Dataset: image_machine_learning (GitHub, YoanBosko/TUBESAI). Classes: manusia AI, human real photo, pemandangan AI, landscape real photo.

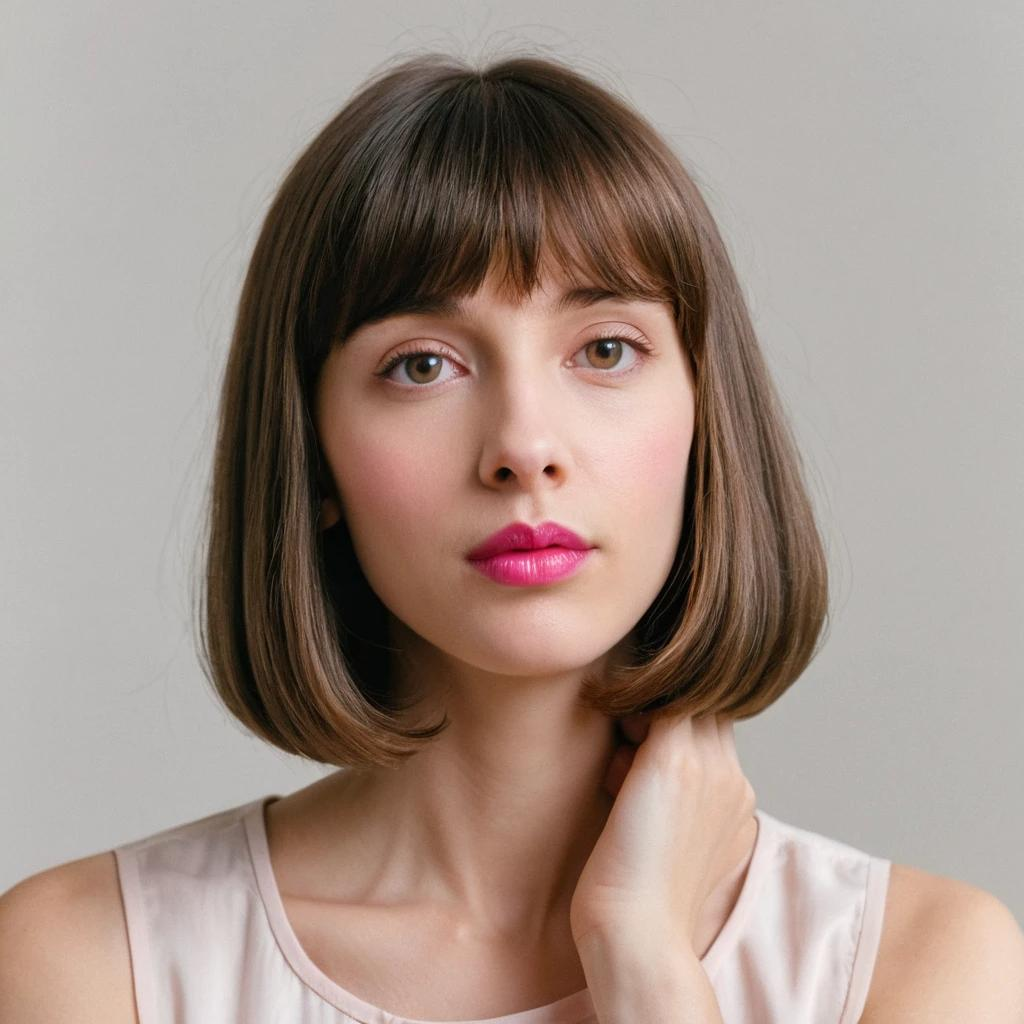
Label: manusia AI

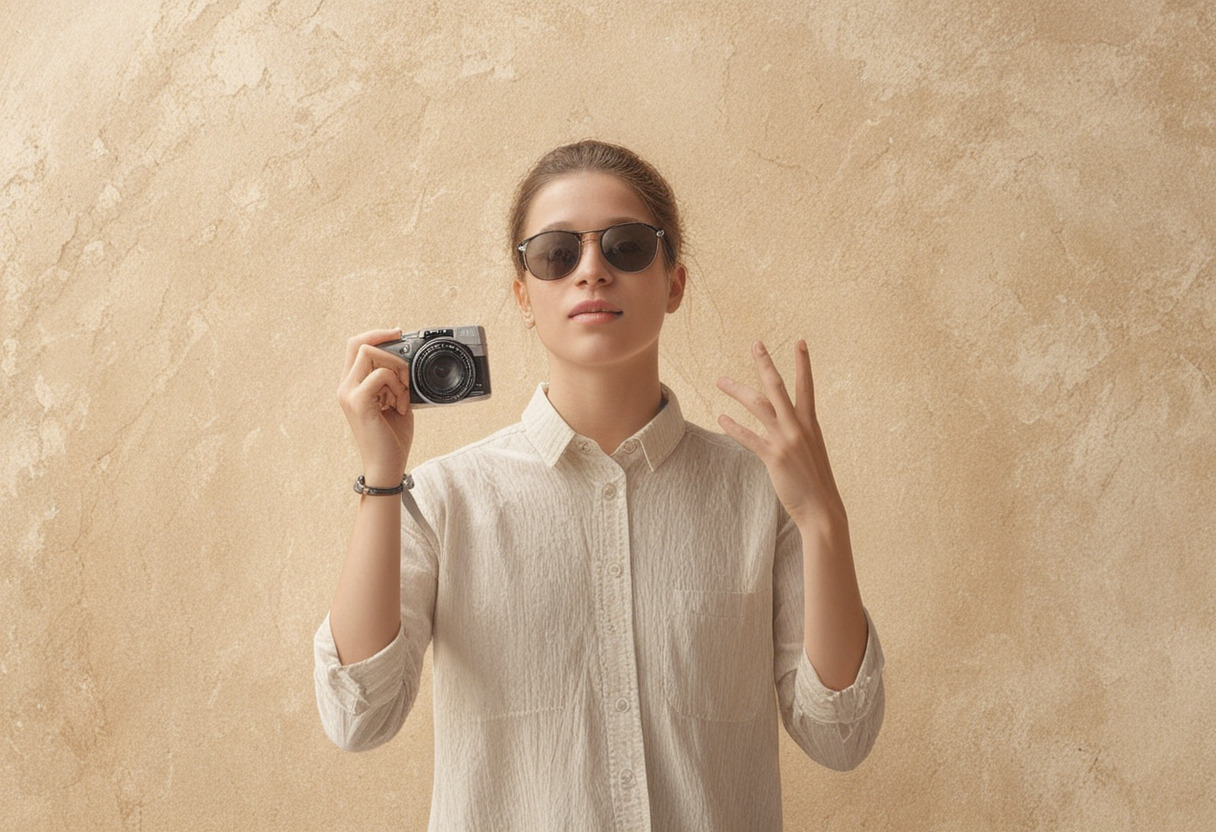
Label: manusia AI

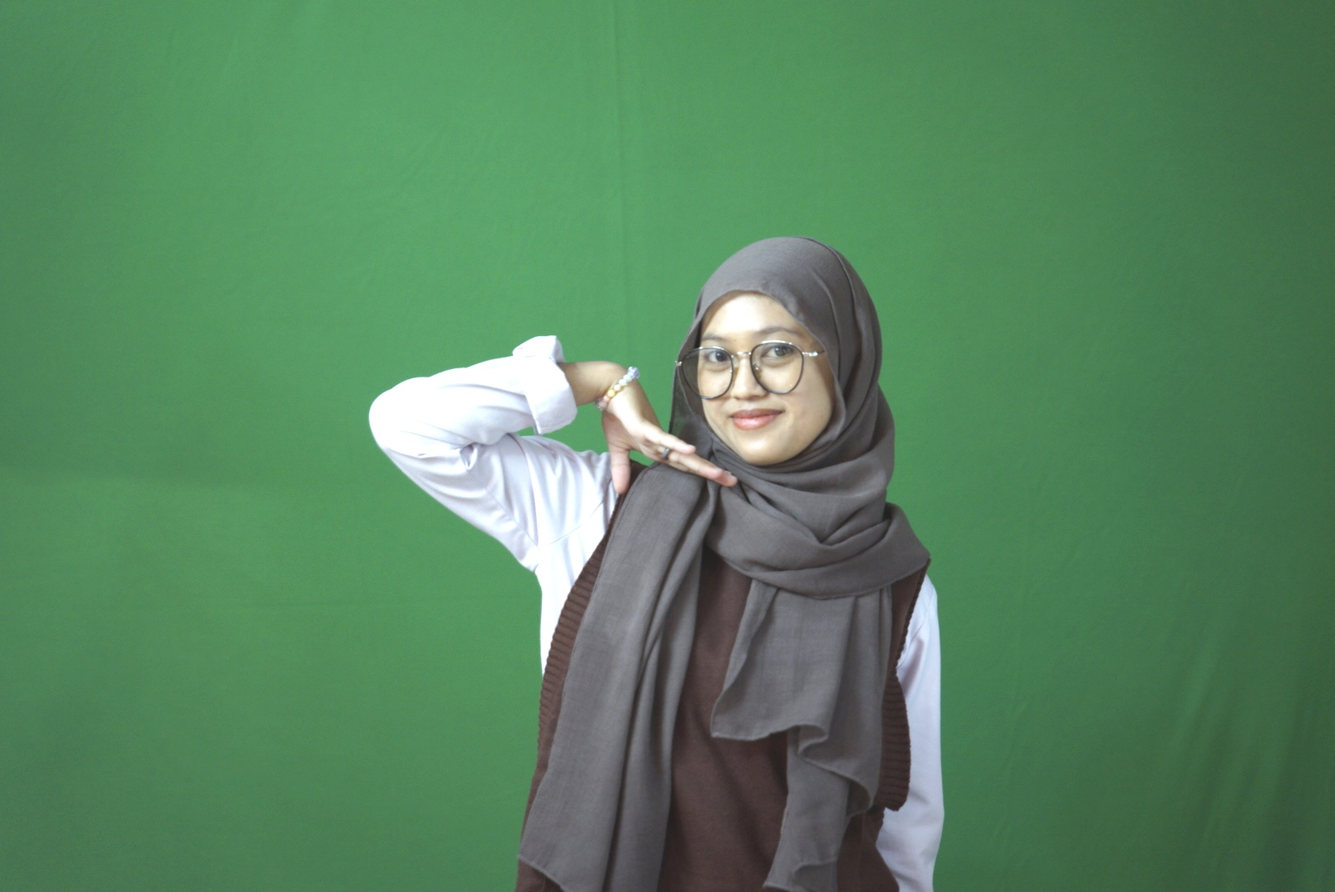
Label: human real photo

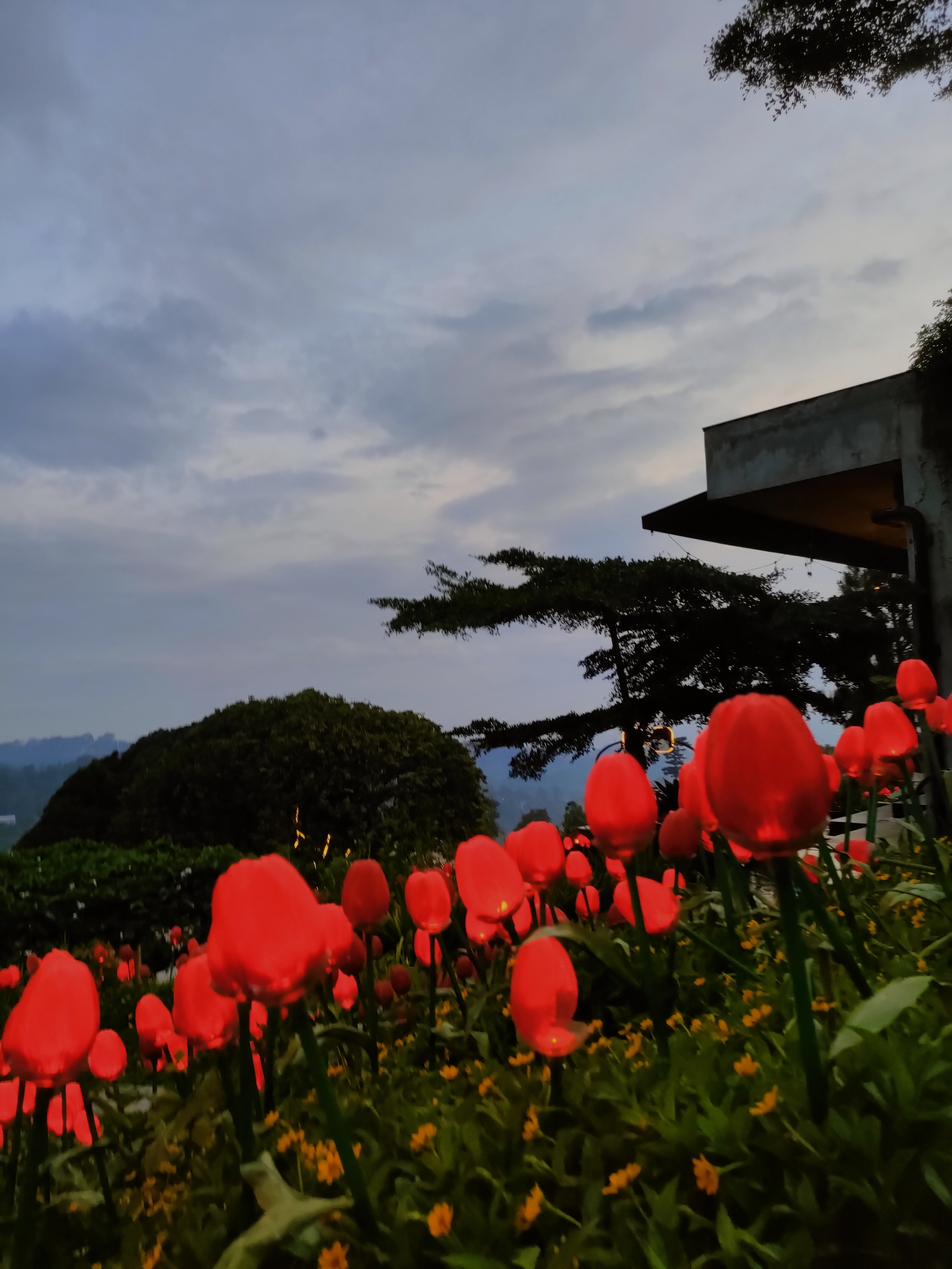
Label: landscape real photo

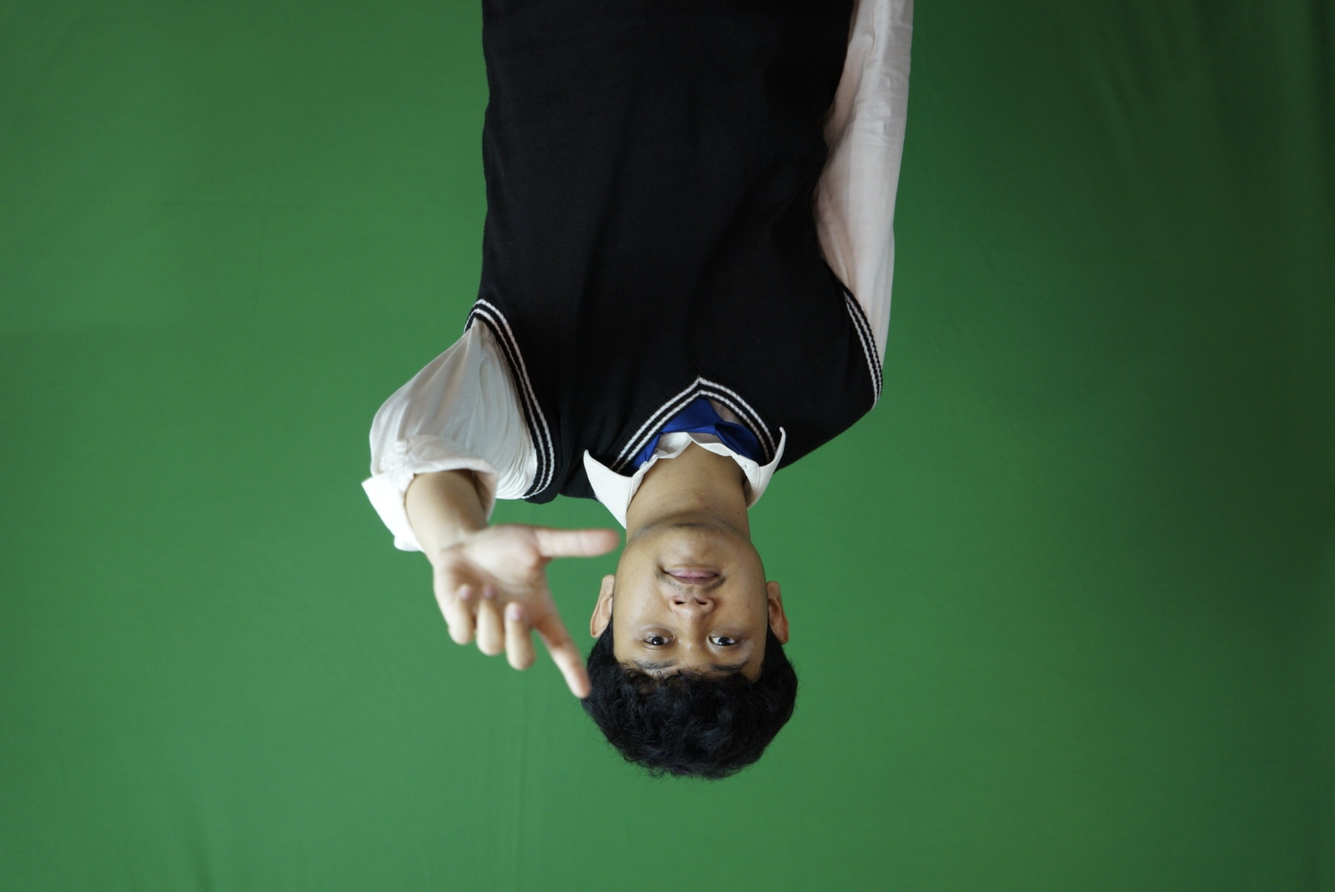
Label: human real photo

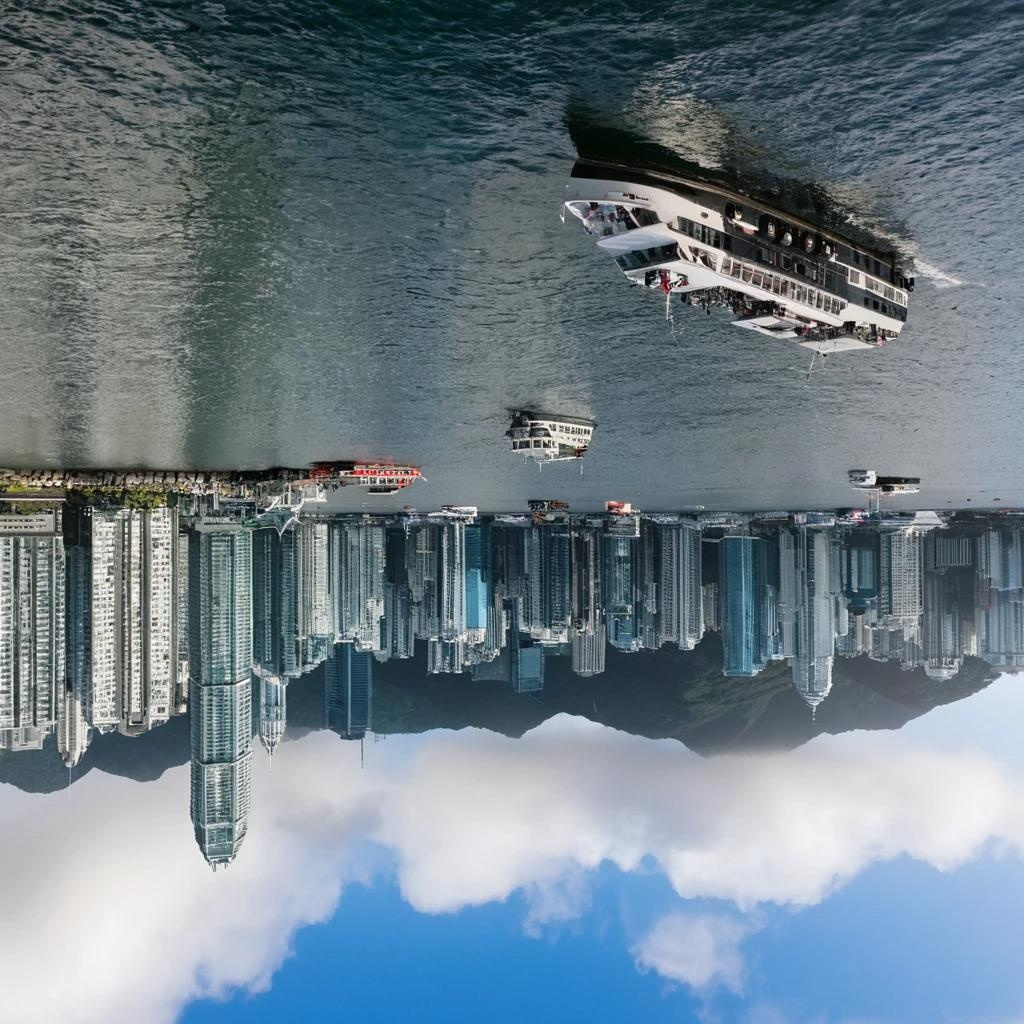
Label: pemandangan AI
